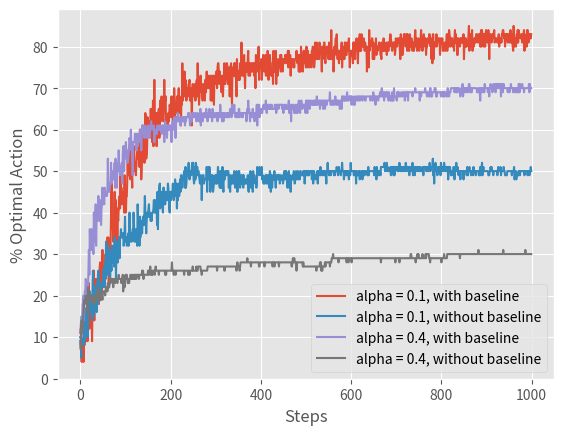

The script that saved this image:
''' Fig 2.5: Compares the performance of various gradient bandit algorithms. '''

import numpy as np
import matplotlib.pyplot as plt
plt.style.use('ggplot')

# Number of arms of bandit
k = 10

# Parameters
param = [(0.1, "with"), (0.1, "without"), (0.4, "with"), (0.4, "without")]

num_runs = 100
run_length = 1000

rewardAtStep = np.zeros((4, run_length))
numOptimalAtStep = np.zeros((4, run_length))

def computeProbability(pref):
    ''' Returns a nd-array containing the action probability of each of the 10
    actions using a soft-max distribution parameterised by the entries of PREF.
    '''
    return np.exp(pref)/np.sum(np.exp(pref))

for p in range(len(param)):
    for i in range(num_runs):
        trueValue = np.random.normal(4, 1, k)
        bestAction = np.argmax(trueValue)

        avReward = 0
        pref = np.zeros(k)

        currParam = param[p]
        alpha = currParam[0]
        baseline = (currParam[1] == "with")

        for j in range(run_length):
            prob = computeProbability(pref)
            action = np.random.choice(k, p = prob)
            reward = np.random.normal(trueValue[action], 1)

            pref[action] += alpha * (reward - avReward) * (1 - prob[action])
            for i in range(k):
                if i != action:
                    pref[i] -= alpha * (reward - avReward) * (prob[i])

            if baseline:
                avReward += (reward - avReward)/(j + 1)
            rewardAtStep[p, j] += reward
            if action == bestAction:
                numOptimalAtStep[p, j] += 1

    print(param[p])
    print(avReward)

rewardAtStep /= num_runs
numOptimalAtStep /= (num_runs / 100)

plt.plot(range(run_length), numOptimalAtStep[0,:], label = "alpha = 0.1, with baseline")
plt.plot(range(run_length), numOptimalAtStep[1,:], label = "alpha = 0.1, without baseline")
plt.plot(range(run_length), numOptimalAtStep[2,:], label = "alpha = 0.4, with baseline")
plt.plot(range(run_length), numOptimalAtStep[3,:], label = "alpha = 0.4, without baseline")
plt.xlabel('Steps')
plt.ylabel('% Optimal Action')
plt.legend(loc = 4)
plt.show()
